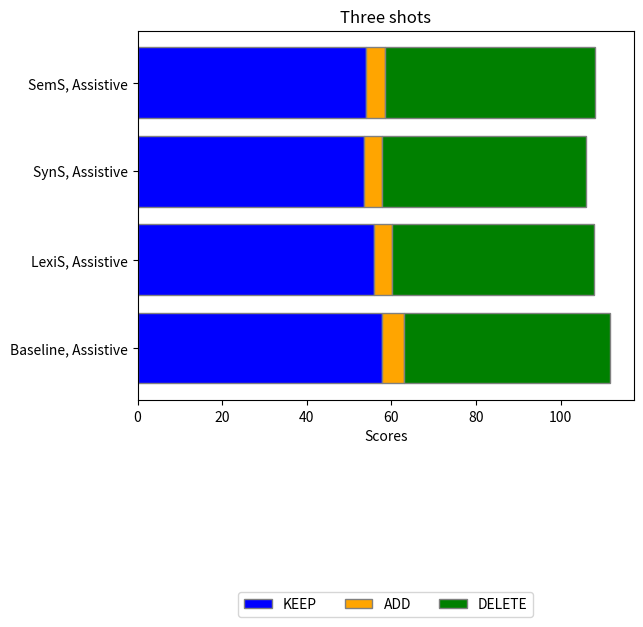

Source code (Python):
import matplotlib.pyplot as plt
import numpy as np

# Data
labels = ['Baseline, Assistive', 'LexiS, Assistive', 'SynS, Assistive', 'SemS, Assistive']
sari_keep = [57.71, 55.86, 53.55, 53.91]
sari_add = [5.31, 4.37, 4.30, 4.59]
sari_delete = [48.67, 47.70, 48.25, 49.55]

# Set position of bar on Y axis
r = np.arange(len(labels))

# Create horizontal bars
plt.barh(r, sari_keep, color='b', edgecolor='grey', label='KEEP')
plt.barh(r, sari_add, color='orange', left=sari_keep, edgecolor='grey', label='ADD')
plt.barh(r, sari_delete, color='g', left=np.array(sari_keep) + np.array(sari_add), edgecolor='grey', label='DELETE')

# Add labels
plt.xlabel('Scores')

plt.yticks(r, labels)
plt.title('Three shots')

# Create legend & Show graphic
plt.legend(loc='upper center', bbox_to_anchor=(0.5, -0.5), ncol=3)
plt.show()